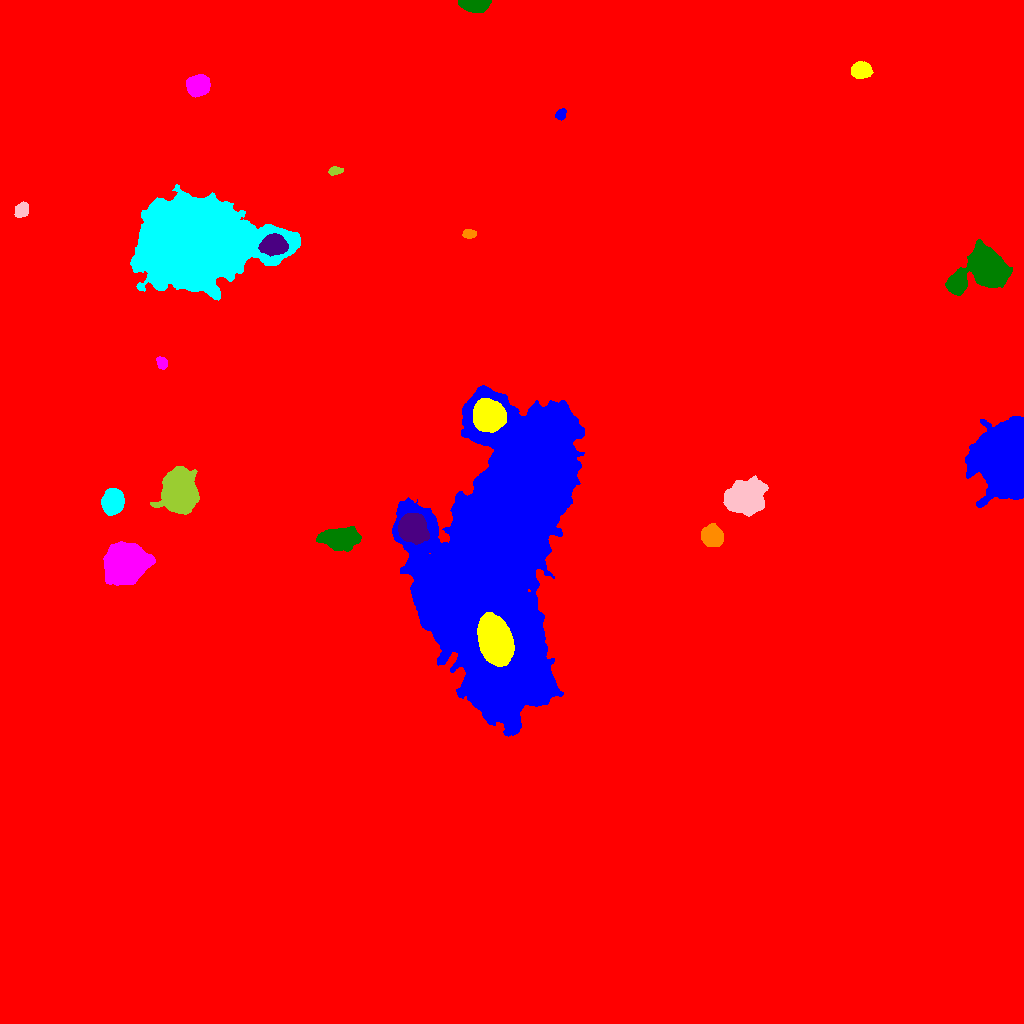

The table this chart was drawn from, first rows:
ID, X, Y, A, B, theta, total_flux, mu_max, mu_median, mu_mean, R_fwhm, R_e, R10, R90, x_start, x_end, y_start, y_end, area, greylevel
0, 503.4, 501.4, 298.5, 287.3, -0.5761, 5152658, 82.0, 4.0, 5.224, 10.34, 269.6, 96.08, 445.2, 0, 1023, 0, 1023, 986293, 5.224
1, 502.5, 479.5, 73.29, 29.4, 1.362, 1086026, 179.0, 25.0, 32.42, 19.94, 48.82, 17.04, 82.64, 392, 584, 287, 638, 33497, 49.42
2, 495.1, 382.7, 10.09, 6.525, -1.278, 51450, 121.0, 25.0, 33.56, 9.458, 10.06, 3.868, 17.21, 477, 514, 357, 411, 1533, 118.6
3, 124.8, 459.5, 8.561, 7.461, 0.3895, 82973, 223.0, 29.0, 49.39, 8.593, 9.339, 3.523, 17.33, 103, 155, 438, 482, 1680, 70.39
4, 340.8, 484.9, 8.985, 5.073, 0.03006, 9244, 28.0, 11.0, 11.64, 9.723, 8.575, 3.338, 13.54, 316, 361, 472, 497, 794, 31.64
5, 412.1, 495.7, 5.764, 5.554, -0.9973, 36355, 156.0, 32.0, 46.49, 7.548, 7.001, 2.764, 11.86, 398, 429, 479, 510, 782, 87.49
6, 711.9, 486.9, 4.789, 4.443, -0.7506, 12421, 73.0, 23.0, 28.55, 6.747, 5.836, 2.326, 9.575, 701, 723, 477, 500, 435, 45.55
7, 112.7, 521.7, 5.49, 4.466, 1.371, 12069, 60.0, 20.0, 23.25, 7.569, 6.358, 2.523, 10.25, 101, 124, 508, 535, 519, 46.25
8, 745.9, 525.4, 8.28, 7.098, 0.166, 27363, 61.0, 17.0, 21.75, 10.87, 9.591, 3.827, 15.8, 723, 768, 507, 548, 1258, 39.75
9, 179, 530.9, 7.763, 6.951, 1.517, 66238, 199.0, 23.0, 43.75, 8.33, 8.612, 3.29, 15.73, 150, 199, 509, 557, 1514, 60.75
10, 115.9, 561.3, 4.823, 4.004, 1.063, 9241, 62.0, 18.0, 22.11, 6.433, 5.614, 2.257, 9.08, 105, 126, 550, 574, 418, 40.11
11, 1010, 564, 15.91, 10.66, 1.493, 146839, 182.0, 23.0, 38.82, 12.02, 14.07, 5.14, 25.04, 965, 1023, 516, 607, 3783, 56.82
12, 488.2, 608, 6.173, 6.006, -0.03584, 54265, 206.0, 36.0, 57.3, 7.838, 7.485, 2.932, 12.93, 473, 506, 591, 625, 947, 106.3
13, 161.9, 660.8, 3.022, 2.347, -1.01, 927.0, 15.0, 7.0, 7.357, 4.334, 3.432, 1.382, 5.382, 156, 167, 654, 667, 126, 25.36
14, 984.8, 754.2, 11.91, 9.317, 0.2317, 70093, 151.0, 23.0, 37.81, 10.4, 10.46, 4.068, 18.29, 945, 1012, 728, 784, 1854, 54.81
15, 273.9, 779.2, 5.64, 4.439, -0.1091, 7362, 38.0, 12.0, 14.46, 7.247, 6.308, 2.523, 10.25, 258, 288, 767, 790, 509, 56.46
16, 468.7, 789.6, 3.062, 1.968, -0.03374, 692.0, 15.0, 5.0, 5.815, 3.432, 3.09, 1.128, 4.951, 462, 476, 785, 794, 119, 24.82
17, 196.1, 781.1, 23.95, 17.97, 0.04192, 388055, 215.0, 20.0, 36.65, 15.64, 23.01, 7.999, 43.06, 130, 300, 723, 839, 10588, 54.65
18, 21.68, 813.7, 3.595, 2.792, 0.9232, 2317, 30.0, 10.0, 12.01, 4.652, 3.989, 1.596, 6.457, 14, 28, 806, 822, 193, 30.01
19, 334.4, 852.4, 3.272, 1.829, 0.159, 627.0, 13.0, 5.0, 5.649, 3.7, 3.09, 1.262, 4.918, 328, 343, 848, 857, 111, 24.65
20, 196, 873.7, 4.365, 4.181, -0.1972, 11192, 79.0, 24.0, 28.85, 6.18, 5.441, 2.111, 8.849, 185, 207, 863, 884, 388, 52.85
21, 560.6, 908.7, 2.667, 2.228, 0.9381, 630.0, 13.0, 5.0, 5.78, 3.868, 3.141, 1.262, 4.853, 555, 566, 903, 915, 109, 24.78
22, 861.3, 953.3, 4.355, 3.509, 0.08277, 3547, 28.0, 10.0, 11.22, 5.971, 5.015, 1.954, 8.058, 851, 873, 945, 962, 316, 30.22
23, 197.6, 937.9, 4.808, 4.377, 0.342, 11907, 74.0, 22.0, 26, 6.652, 5.863, 2.326, 9.474, 186, 210, 926, 949, 458, 44
24, 475.2, 1020, 6.134, 2.765, -0.01684, 12313, 129.0, 25.0, 34.98, 4.514, 4.652, 1.784, 8.038, 458, 491, 1011, 1023, 352, 52.98
